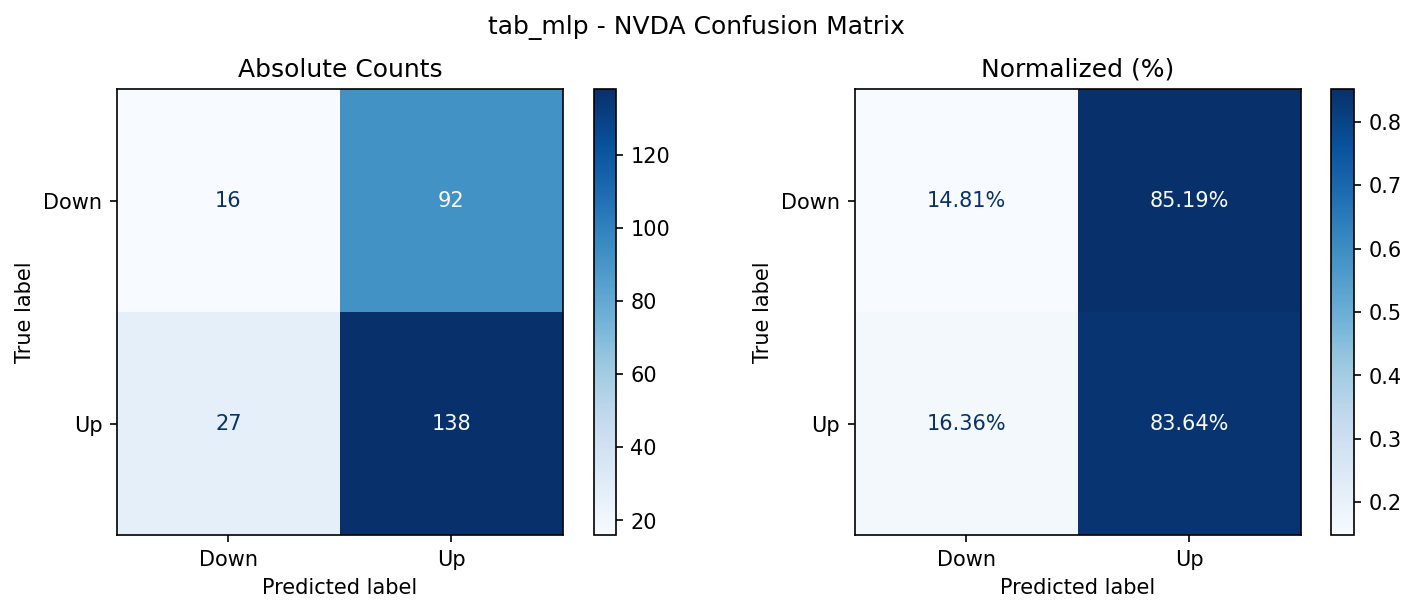

Data behind this chart, as committed beside it:
, Pred_Down, Pred_Up
True_Down, 16, 92
True_Up, 27, 138
